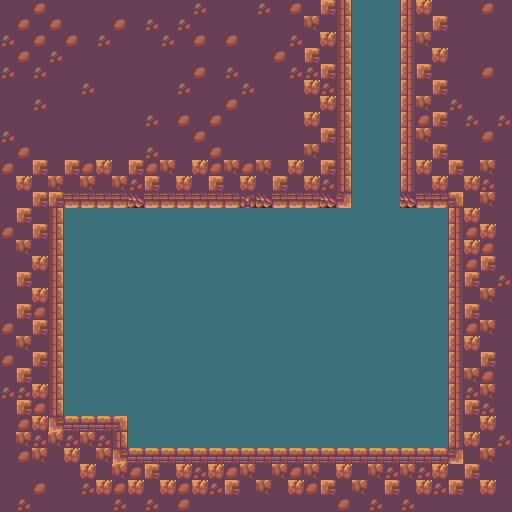

Data behind this chart, as committed beside it:
1, 1, 1, 1, 1, 1, 1, 1, 1, 1, 1, 1, 1, 1, 1, 1, 1, 1, 1, 1, 1, 1, 2, 2
1, 1, 1, 1, 1, 1, 1, 1, 1, 1, 1, 1, 1, 1, 1, 1, 1, 1, 1, 1, 1, 1, 2, 2
1, 1, 1, 1, 1, 1, 1, 1, 1, 1, 1, 1, 1, 1, 1, 1, 1, 1, 1, 1, 1, 1, 2, 2
1, 1, 1, 1, 1, 1, 1, 1, 1, 1, 1, 1, 1, 1, 1, 1, 1, 1, 1, 1, 1, 1, 2, 2
1, 1, 1, 1, 1, 1, 1, 1, 1, 1, 1, 1, 1, 1, 1, 1, 1, 1, 1, 1, 1, 1, 2, 2
1, 1, 1, 1, 1, 1, 1, 1, 1, 1, 1, 1, 1, 1, 1, 1, 1, 1, 1, 1, 1, 1, 2, 2
1, 1, 1, 1, 1, 1, 1, 1, 1, 1, 1, 1, 1, 1, 1, 1, 1, 1, 1, 1, 1, 1, 2, 2
1, 1, 1, 1, 1, 1, 1, 1, 1, 1, 1, 1, 1, 1, 1, 1, 1, 1, 1, 1, 1, 1, 2, 2
1, 1, 1, 1, 1, 1, 1, 1, 1, 1, 1, 1, 1, 1, 1, 1, 1, 1, 1, 1, 1, 1, 2, 2
1, 1, 1, 1, 1, 1, 1, 1, 1, 1, 1, 1, 1, 1, 1, 1, 1, 1, 1, 1, 1, 1, 2, 2
1, 1, 1, 1, 1, 1, 1, 1, 1, 1, 1, 1, 1, 1, 1, 1, 1, 1, 1, 1, 1, 1, 2, 2
1, 1, 1, 1, 1, 1, 1, 1, 1, 1, 1, 1, 1, 1, 1, 1, 1, 1, 1, 1, 1, 1, 2, 2
1, 1, 1, 1, 1, 1, 1, 1, 1, 1, 1, 1, 1, 1, 1, 1, 1, 1, 1, 1, 1, 1, 2, 2
1, 1, 1, 1, 2, 2, 2, 2, 2, 2, 2, 2, 2, 2, 2, 2, 2, 2, 2, 2, 2, 2, 2, 2
1, 1, 1, 1, 2, 2, 2, 2, 2, 2, 2, 2, 2, 2, 2, 2, 2, 2, 2, 2, 2, 2, 2, 2
1, 1, 1, 1, 2, 2, 2, 2, 2, 2, 2, 2, 2, 2, 2, 2, 2, 2, 2, 2, 2, 2, 2, 2
1, 1, 1, 1, 2, 2, 2, 2, 2, 2, 2, 2, 2, 2, 2, 2, 2, 2, 2, 2, 2, 2, 2, 2
1, 1, 1, 1, 2, 2, 2, 2, 2, 2, 2, 2, 2, 2, 2, 2, 2, 2, 2, 2, 2, 2, 2, 2
1, 1, 1, 1, 2, 2, 2, 2, 2, 2, 2, 2, 2, 2, 2, 2, 2, 2, 2, 2, 2, 2, 2, 2
1, 1, 1, 1, 2, 2, 2, 2, 2, 2, 2, 2, 2, 2, 2, 2, 2, 2, 2, 2, 2, 2, 2, 2
1, 1, 1, 1, 2, 2, 2, 2, 2, 2, 2, 2, 2, 2, 2, 2, 2, 2, 2, 2, 2, 2, 2, 2
1, 1, 1, 1, 2, 2, 2, 2, 2, 2, 2, 2, 2, 2, 2, 2, 2, 2, 2, 2, 2, 2, 2, 2
1, 1, 1, 1, 2, 2, 2, 2, 2, 2, 2, 2, 2, 2, 2, 2, 2, 2, 2, 2, 2, 2, 2, 2
1, 1, 1, 1, 2, 2, 2, 2, 2, 2, 2, 2, 2, 2, 2, 2, 2, 2, 2, 2, 2, 2, 2, 2
1, 1, 1, 1, 2, 2, 2, 2, 2, 2, 2, 2, 2, 2, 2, 2, 2, 2, 2, 2, 2, 2, 2, 2
1, 1, 1, 1, 2, 2, 2, 2, 2, 2, 2, 2, 2, 2, 2, 2, 2, 2, 2, 2, 2, 2, 2, 2
1, 1, 1, 1, 1, 1, 1, 1, 2, 2, 2, 2, 2, 2, 2, 2, 2, 2, 2, 2, 2, 2, 2, 2
1, 1, 1, 1, 1, 1, 1, 1, 2, 2, 2, 2, 2, 2, 2, 2, 2, 2, 2, 2, 2, 2, 2, 2
1, 1, 1, 1, 1, 1, 1, 1, 1, 1, 1, 1, 1, 1, 1, 1, 1, 1, 1, 1, 1, 1, 1, 1
1, 1, 1, 1, 1, 1, 1, 1, 1, 1, 1, 1, 1, 1, 1, 1, 1, 1, 1, 1, 1, 1, 1, 1
1, 1, 1, 1, 1, 1, 1, 1, 1, 1, 1, 1, 1, 1, 1, 1, 1, 1, 1, 1, 1, 1, 1, 1
1, 1, 1, 1, 1, 1, 1, 1, 1, 1, 1, 1, 1, 1, 1, 1, 1, 1, 1, 1, 1, 1, 1, 1
